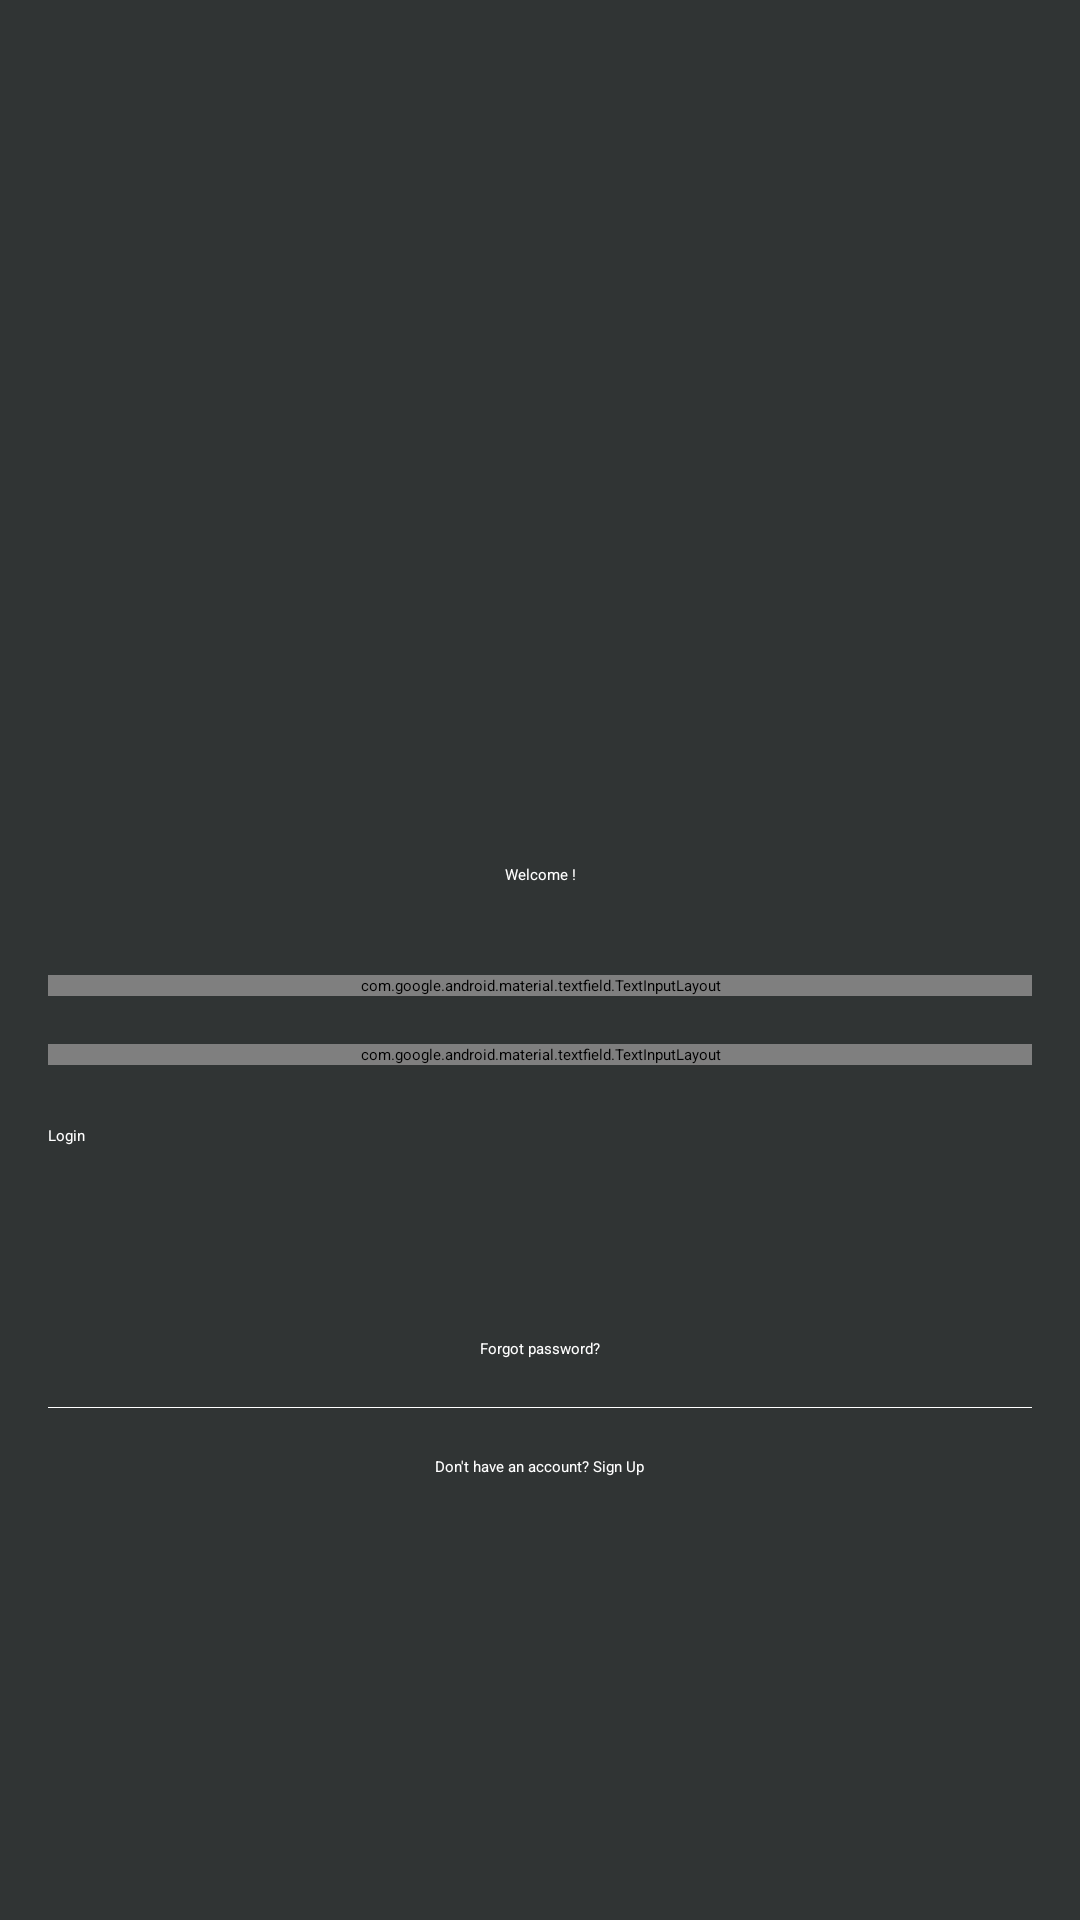

Android layout source for this screen:
<!-- AndroidManifest.xml: application theme MaterialComponent.DarkActionBar -->
<!-- res/layout/activity_login.xml -->
<?xml version="1.0" encoding="utf-8"?>
<androidx.constraintlayout.widget.ConstraintLayout xmlns:android="http://schemas.android.com/apk/res/android"
    xmlns:app="http://schemas.android.com/apk/res-auto"
    xmlns:tools="http://schemas.android.com/tools"
    android:layout_width="match_parent"
    android:layout_height="match_parent"
    android:background="@color/cope_cod"
    android:theme="@style/MaterialComponent.NoActionBar"
    tools:context=".Activity.Auth.Login">

    <ProgressBar
        android:id="@+id/progressBar"
        style="?android:attr/progressBarStyleHorizontal"
        android:layout_width="match_parent"
        android:layout_height="wrap_content"
        android:indeterminate="true"
        android:indeterminateTint="@color/white"
        android:visibility="gone"
        app:layout_constraintBottom_toBottomOf="parent"
        app:layout_constraintEnd_toEndOf="parent"
        app:layout_constraintStart_toStartOf="parent"
        app:layout_constraintTop_toTopOf="parent"
        app:layout_constraintVertical_bias="0.0" />

    <androidx.constraintlayout.widget.ConstraintLayout
        android:layout_width="match_parent"
        android:layout_height="wrap_content"
        android:theme="@style/MaterialComponent.NoActionBar"
        app:layout_constraintBottom_toBottomOf="parent"
        app:layout_constraintEnd_toEndOf="parent"
        app:layout_constraintStart_toStartOf="parent"
        app:layout_constraintTop_toTopOf="parent">

        <ImageView
            android:id="@+id/imageView"
            android:layout_width="match_parent"
            android:layout_height="140dp"
            android:contentDescription="@string/close"
            app:layout_constraintBottom_toTopOf="@+id/textView2"
            app:layout_constraintEnd_toEndOf="parent"
            app:layout_constraintStart_toStartOf="parent"
            app:layout_constraintTop_toTopOf="parent"
            app:srcCompat="@drawable/ic_round_person"
            app:tint="@color/white" />

        <TextView
            android:id="@+id/textView2"
            android:layout_width="wrap_content"
            android:layout_height="wrap_content"
            android:text="@string/welcome"
            android:textAppearance="@style/TextAppearance.AppCompat.Title"
            android:textColor="#FFFFFF"
            app:layout_constraintBottom_toTopOf="@+id/tilEmailOrUsername"
            app:layout_constraintEnd_toEndOf="parent"
            app:layout_constraintStart_toStartOf="parent"
            app:layout_constraintTop_toBottomOf="@+id/imageView" />

        <com.google.android.material.textfield.TextInputLayout
            android:id="@+id/tilEmailOrUsername"
            android:layout_width="match_parent"
            android:layout_height="wrap_content"
            android:layout_marginHorizontal="16dp"
            android:layout_marginTop="30dp"
            app:errorEnabled="true"
            app:errorTextColor="#FFFFFF"
            app:layout_constraintEnd_toEndOf="parent"
            app:layout_constraintStart_toStartOf="parent"
            app:layout_constraintTop_toBottomOf="@id/textView2"
            app:startIconDrawable="@drawable/ic_round_contact_mail">

            <com.google.android.material.textfield.TextInputEditText
                android:id="@+id/etEmailOrUsername"
                android:layout_width="match_parent"
                android:layout_height="wrap_content"
                android:background="@drawable/border_edit_text_normal"
                android:hint="@string/hint_emailOrUsername"
                android:inputType="textEmailAddress"
                android:maxLines="1" />

        </com.google.android.material.textfield.TextInputLayout>

        <com.google.android.material.textfield.TextInputLayout
            android:id="@+id/tilPassword"
            android:layout_width="match_parent"
            android:layout_height="wrap_content"
            android:layout_marginHorizontal="16dp"
            android:layout_marginTop="16dp"
            app:errorEnabled="true"
            app:errorTextColor="#FFFFFF"
            app:layout_constraintEnd_toEndOf="parent"
            app:layout_constraintStart_toStartOf="parent"
            app:layout_constraintTop_toBottomOf="@id/tilEmailOrUsername"
            app:passwordToggleEnabled="true"
            app:startIconDrawable="@drawable/ic_round_password">

            <com.google.android.material.textfield.TextInputEditText
                android:id="@+id/etPassword"
                android:layout_width="match_parent"
                android:layout_height="wrap_content"
                android:background="@drawable/border_edit_text_normal"
                android:hint="@string/hint_password"
                android:inputType="textPassword"
                android:maxLines="1" />

        </com.google.android.material.textfield.TextInputLayout>

        <Button
            android:id="@+id/btnLogin"
            android:layout_width="match_parent"
            android:layout_height="55dp"
            android:layout_marginHorizontal="16dp"
            android:layout_marginTop="20dp"
            android:backgroundTint="@color/lynch"
            android:text="@string/login"
            android:textAllCaps="false"
            android:textColor="@color/white"
            app:layout_constraintEnd_toEndOf="parent"
            app:layout_constraintStart_toStartOf="parent"
            app:layout_constraintTop_toBottomOf="@id/tilPassword" />

        <TextView
            android:id="@+id/tvForgotPassword"
            android:layout_width="wrap_content"
            android:layout_height="wrap_content"
            android:layout_marginTop="16dp"
            android:clickable="true"
            android:focusable="true"
            android:foreground="?attr/selectableItemBackground"
            android:text="@string/action_forgot_password"
            android:textColor="@color/white"
            app:layout_constraintEnd_toEndOf="parent"
            app:layout_constraintStart_toStartOf="parent"
            app:layout_constraintTop_toBottomOf="@id/btnLogin" />

        <View
            android:id="@+id/view"
            android:layout_width="match_parent"
            android:layout_height="0.1dp"
            android:layout_marginHorizontal="16dp"
            android:layout_marginTop="16dp"
            android:background="@color/white"
            app:layout_constraintEnd_toEndOf="parent"
            app:layout_constraintStart_toStartOf="parent"
            app:layout_constraintTop_toBottomOf="@+id/tvForgotPassword" />

        <TextView
            android:id="@+id/tvSignUp"
            android:layout_width="wrap_content"
            android:layout_height="wrap_content"
            android:layout_marginTop="16dp"
            android:clickable="true"
            android:focusable="true"
            android:foreground="?attr/selectableItemBackground"
            android:text="@string/action_to_activity_sign_up"
            android:textColor="@color/white"
            app:layout_constraintEnd_toEndOf="parent"
            app:layout_constraintStart_toStartOf="parent"
            app:layout_constraintTop_toBottomOf="@id/view" />

    </androidx.constraintlayout.widget.ConstraintLayout>

</androidx.constraintlayout.widget.ConstraintLayout>
<!-- resources referenced by this layout -->
<resources>
  <color name="cope_cod">#303434</color>
  <color name="lynch">#5C748C</color>
  <color name="white">#FFFFFFFF</color>
  <!-- drawable border_edit_text_normal (drawable) -->
  <?xml version="1.0" encoding="utf-8"?>
  <selector xmlns:android="http://schemas.android.com/apk/res/android">
      <item>
          <shape android:shape="rectangle">
              <solid android:color="@android:color/white"/>
              <corners android:radius="4dp" />
          </shape>
      </item>
  
  </selector>
  <!-- drawable ic_round_person (drawable) -->
  <vector xmlns:android="http://schemas.android.com/apk/res/android"
      android:width="200dp"
      android:height="200dp"
      android:tint="#FFFFFF"
      android:viewportWidth="24"
      android:viewportHeight="24">
      <path
          android:fillColor="@color/white"
          android:pathData="M12,12c2.21,0 4,-1.79 4,-4s-1.79,-4 -4,-4 -4,1.79 -4,4 1.79,4 4,4zM12,14c-2.67,0 -8,1.34 -8,4v1c0,0.55 0.45,1 1,1h14c0.55,0 1,-0.45 1,-1v-1c0,-2.66 -5.33,-4 -8,-4z" />
  </vector>
  <string name="action_forgot_password">Forgot password?</string>
  <string name="action_to_activity_sign_up">Don\'t have an account? Sign Up</string>
  <string name="close">Close</string>
  <string name="hint_emailOrUsername">Email or username</string>
  <string name="hint_password">Password</string>
  <string name="login">Login</string>
  <string name="welcome">"Welcome !"</string>
  <style name="MaterialComponent.NoActionBar" parent="Theme.MaterialComponents.Light.NoActionBar">
          
          <item name="colorPrimary">@color/outer_space</item>
          <item name="colorPrimaryVariant">@color/mine_shaft</item>
          <item name="colorOnPrimary">@color/white</item>
          
          <item name="colorSecondary">@color/lynch</item>
          <item name="colorSecondaryVariant">@color/outer_space</item>
          <item name="colorOnSecondary">@color/white</item>
          
          <item name="android:statusBarColor" tools:targetApi="l">?attr/colorPrimaryVariant</item>
          
      </style>
  <style name="MaterialComponent.DarkActionBar" parent="Theme.MaterialComponents.Light.DarkActionBar">
          
          <item name="colorPrimary">@color/outer_space</item>
          <item name="colorPrimaryVariant">@color/mine_shaft</item>
          <item name="colorOnPrimary">@color/white</item>
          
          <item name="colorSecondary">@color/lynch</item>
          <item name="colorSecondaryVariant">@color/outer_space</item>
          <item name="colorOnSecondary">@color/white</item>
          
          <item name="android:statusBarColor" tools:targetApi="l">?attr/colorPrimaryVariant</item>
          
      </style>
  <color name="outer_space">#2C3440</color>
  <color name="mine_shaft">#242424</color>
</resources>
